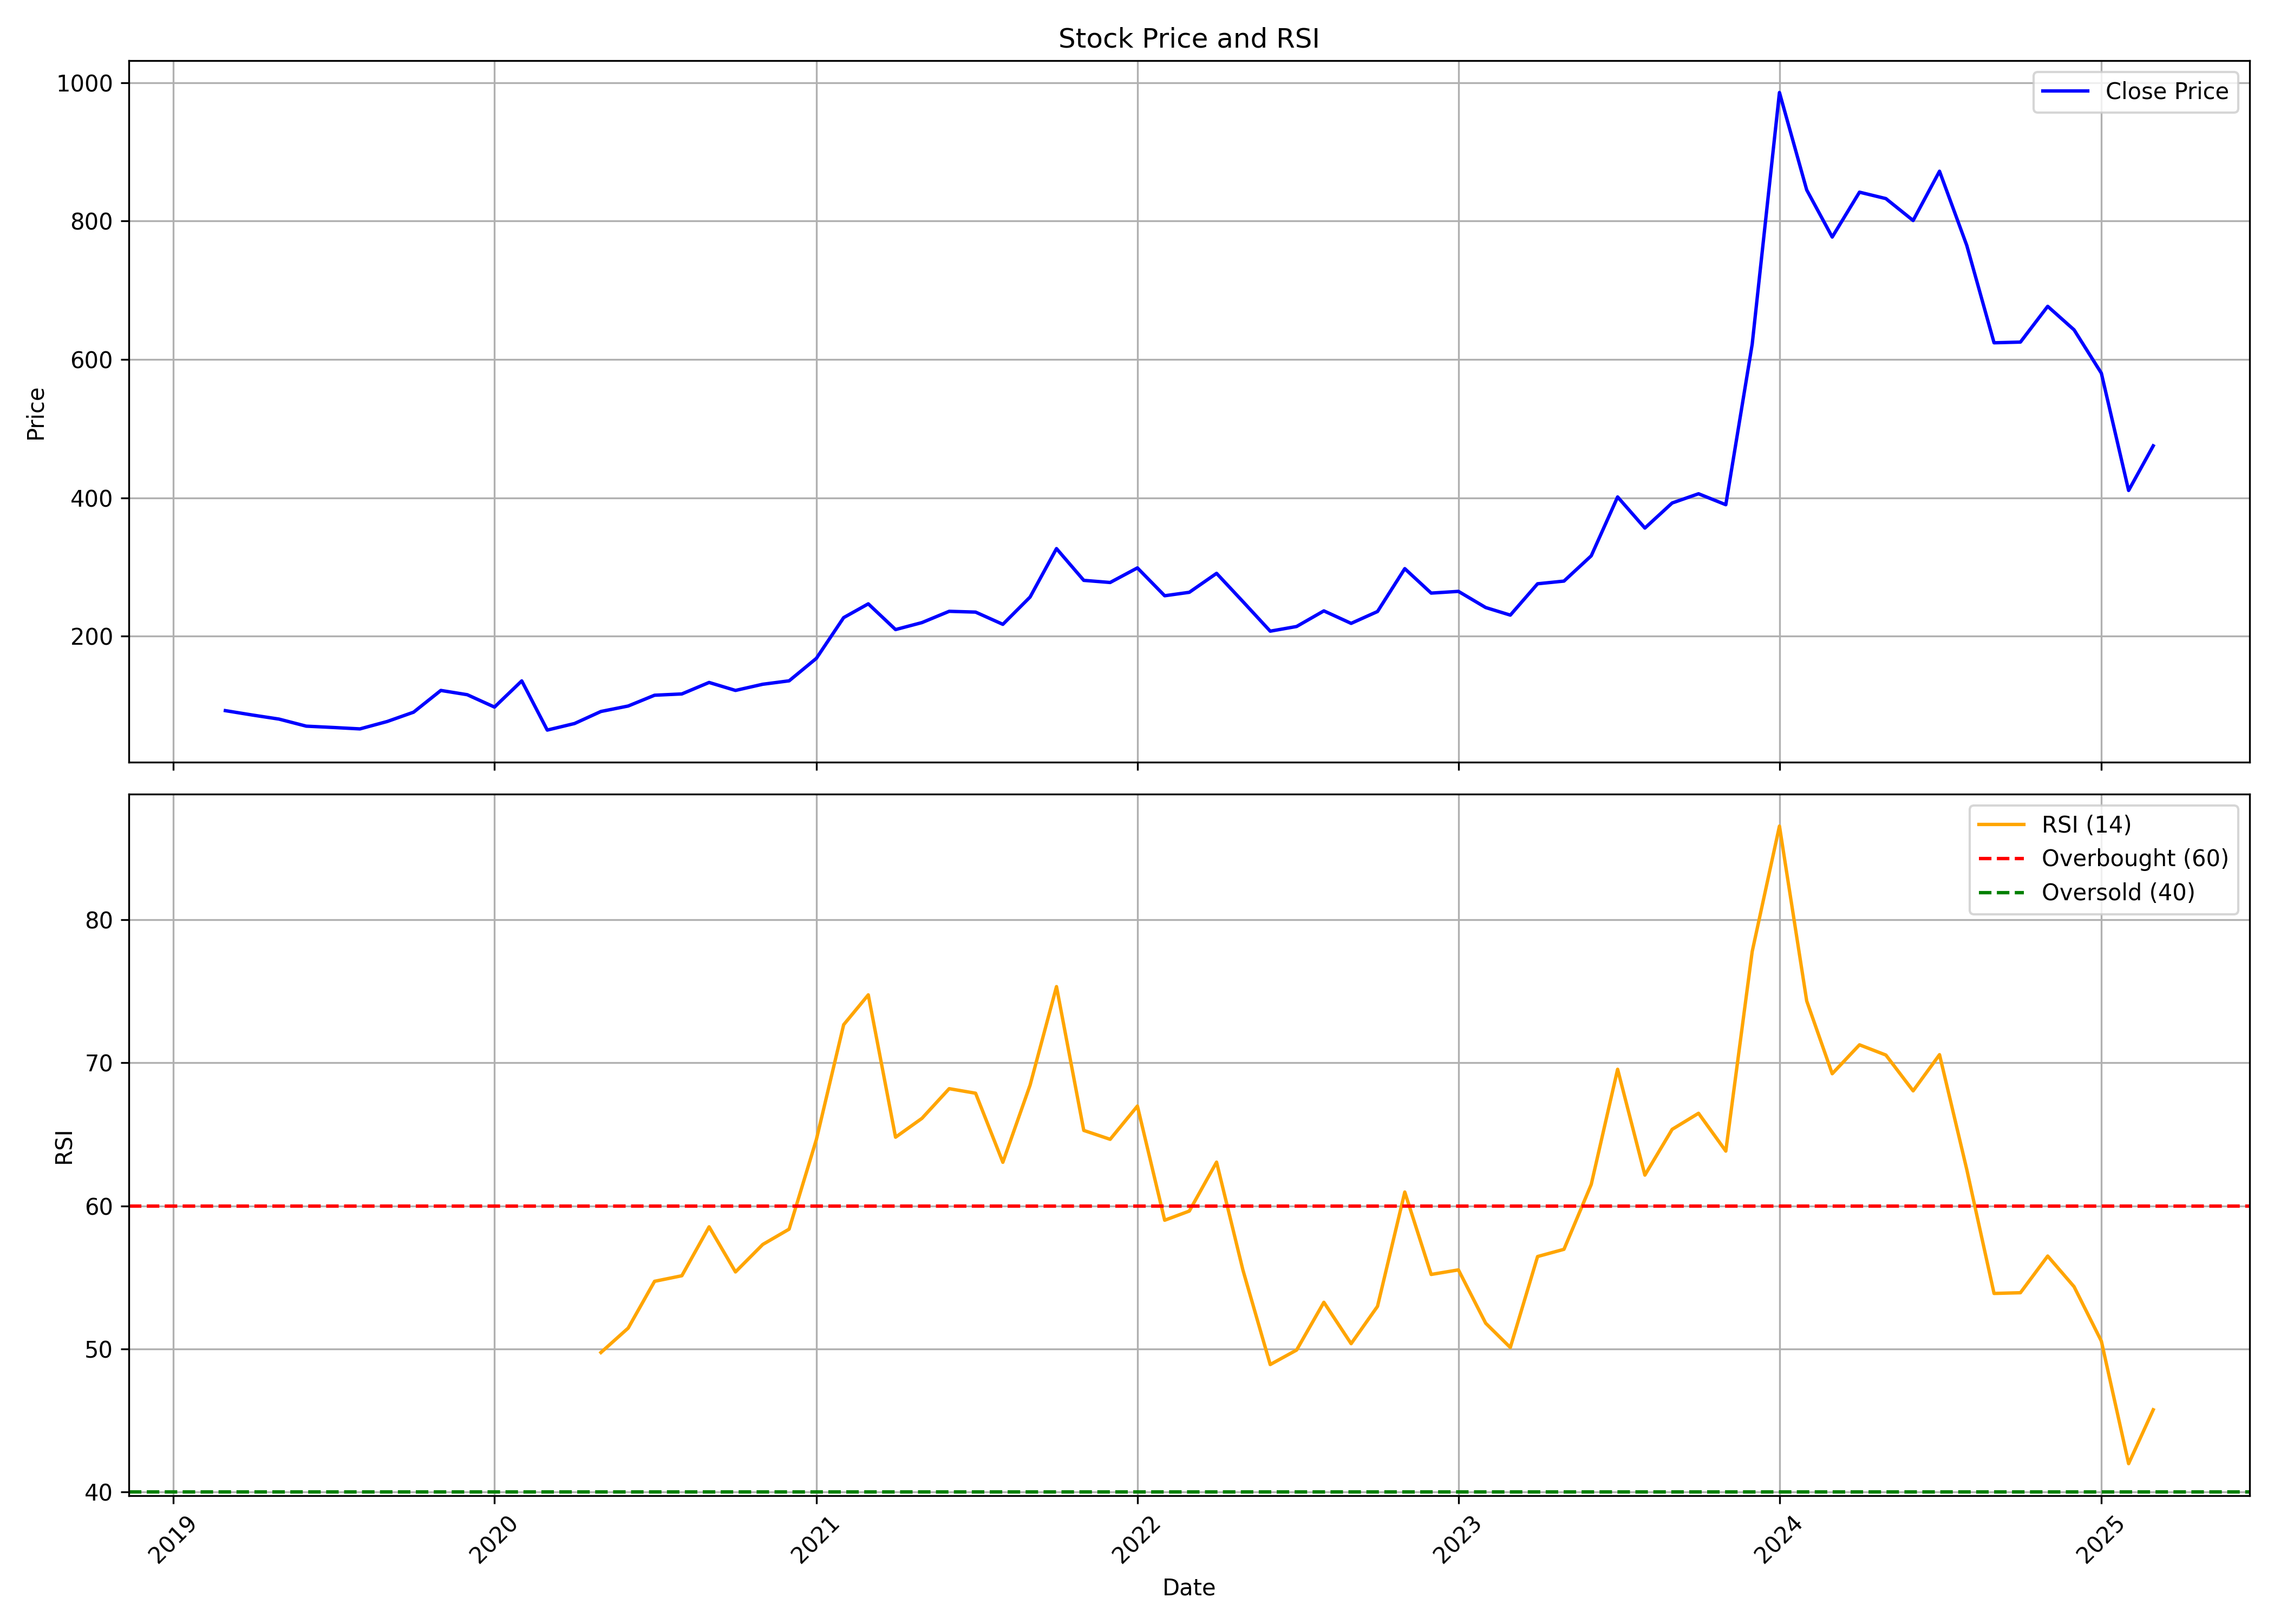

Source data for this figure (header and first rows):
, date, symbol, open, high, low, close, volume, rsi
0, 2019-03-01, MSTCLTD, 93.14, 97.19, 89.9, 92.29, 421066, 
1, 2019-04-01, MSTCLTD, 93.1, 97.59, 79.33, 85.89, 1155999, 
2, 2019-05-01, MSTCLTD, 85.89, 86.01, 77.02, 80.06, 466339, 
3, 2019-06-01, MSTCLTD, 79.49, 80.22, 67.38, 69.85, 265147, 
4, 2019-07-01, MSTCLTD, 70.87, 83.95, 67.63, 67.99, 1189625, 
5, 2019-08-01, MSTCLTD, 65.72, 80.99, 59.2, 65.88, 1296592, 
6, 2019-09-01, MSTCLTD, 65.88, 89.09, 62.44, 76.58, 1746292, 
7, 2019-10-01, MSTCLTD, 77.26, 93.5, 71.88, 90.06, 1741721, 
8, 2019-11-01, MSTCLTD, 92.89, 149.7, 90.1, 121.5, 20537272, 
9, 2019-12-01, MSTCLTD, 122.2, 126.7, 100.7, 115.3, 5892159, 
10, 2020-01-01, MSTCLTD, 115.8, 123.8, 96.26, 97.43, 4280863, 
11, 2020-02-01, MSTCLTD, 98.32, 190.5, 91.15, 135.3, 27105774, 
12, 2020-03-01, MSTCLTD, 140.9, 143.2, 59.2, 64.18, 4782553, 
13, 2020-04-01, MSTCLTD, 67.14, 80.22, 64.87, 73.66, 1832750, 
14, 2020-05-01, MSTCLTD, 73.66, 99.17, 70.46, 91.07, 1950414, 49.75
15, 2020-06-01, MSTCLTD, 93.14, 125.5, 87.67, 98.97, 6198595, 51.46
16, 2020-07-01, MSTCLTD, 102, 145.4, 99.74, 114.6, 15620653, 54.72
17, 2020-08-01, MSTCLTD, 114.4, 135.1, 111.8, 116.4, 10429034, 55.11
18, 2020-09-01, MSTCLTD, 117.3, 151.2, 111.4, 133, 12000103, 58.53
19, 2020-10-01, MSTCLTD, 135.2, 145.2, 119.9, 121.5, 4605732, 55.38
20, 2020-11-01, MSTCLTD, 122.5, 133.2, 117.7, 130.4, 6317823, 57.3
21, 2020-12-01, MSTCLTD, 131.1, 143.3, 118.2, 135.4, 10569994, 58.37
22, 2021-01-01, MSTCLTD, 134.7, 218.1, 134.5, 167.9, 30997596, 64.64
23, 2021-02-01, MSTCLTD, 168.1, 330.6, 165.4, 226.8, 36356231, 72.66
24, 2021-03-01, MSTCLTD, 229.8, 295.8, 228.4, 246.7, 28442986, 74.74
25, 2021-04-01, MSTCLTD, 248.5, 261.2, 206.2, 209.5, 6984246, 64.8
26, 2021-05-01, MSTCLTD, 209.5, 236.7, 207.2, 219.6, 8299884, 66.11
27, 2021-06-01, MSTCLTD, 221.6, 244, 204.3, 235.9, 14930852, 68.19
28, 2021-07-01, MSTCLTD, 237.2, 276.4, 227.7, 234.7, 17406774, 67.87
29, 2021-08-01, MSTCLTD, 236.7, 254.9, 205.2, 217.1, 12712180, 63.04
30, 2021-09-01, MSTCLTD, 218.2, 278.5, 214.9, 256.6, 21892664, 68.44
31, 2021-10-01, MSTCLTD, 258, 454.5, 257.5, 326.5, 50545189, 75.32
32, 2021-11-01, MSTCLTD, 332.9, 345.5, 272.5, 280.6, 12311405, 65.27
33, 2021-12-01, MSTCLTD, 284.1, 313.2, 259.6, 277.6, 7582263, 64.65
34, 2022-01-01, MSTCLTD, 279.1, 327.4, 267.7, 298.6, 11570755, 66.97
35, 2022-02-01, MSTCLTD, 300.7, 304.8, 237.8, 258.4, 7521567, 58.99
36, 2022-03-01, MSTCLTD, 263.6, 280.5, 245.2, 263.4, 6829471, 59.63
37, 2022-04-01, MSTCLTD, 262.3, 332.4, 261.6, 290.8, 13346679, 63.05
38, 2022-05-01, MSTCLTD, 287.8, 298.5, 236.1, 249.9, 5509927, 55.5
39, 2022-06-01, MSTCLTD, 250.4, 261.8, 206.7, 207.2, 4079710, 48.91
40, 2022-07-01, MSTCLTD, 206.5, 222.8, 193, 213.9, 6547091, 49.92
41, 2022-08-01, MSTCLTD, 212.3, 245.4, 212, 236.5, 7685164, 53.26
42, 2022-09-01, MSTCLTD, 234, 266.7, 214.4, 218.4, 7986254, 50.37
43, 2022-10-01, MSTCLTD, 221.1, 248.4, 220.2, 235.6, 3362502, 52.98
44, 2022-11-01, MSTCLTD, 234.4, 317.1, 222.5, 297.6, 20849545, 60.96
45, 2022-12-01, MSTCLTD, 306.4, 310.8, 238.8, 262.2, 8950840, 55.2
46, 2023-01-01, MSTCLTD, 263.2, 287, 249.5, 264.7, 4387713, 55.52
47, 2023-02-01, MSTCLTD, 266.4, 284.7, 239.8, 241.3, 3837698, 51.8
48, 2023-03-01, MSTCLTD, 246.1, 261.4, 217.7, 230.4, 3927317, 50.1
49, 2023-04-01, MSTCLTD, 232.2, 279.6, 232.2, 275.7, 4009621, 56.46
50, 2023-05-01, MSTCLTD, 275.7, 293.9, 264.8, 279.6, 6718187, 56.96
51, 2023-06-01, MSTCLTD, 278.8, 330.9, 277.3, 316.1, 10733690, 61.49
52, 2023-07-01, MSTCLTD, 318.7, 415.9, 305.4, 401.2, 17027767, 69.54
53, 2023-08-01, MSTCLTD, 403.4, 426.1, 342.5, 356.2, 11636077, 62.15
54, 2023-09-01, MSTCLTD, 357.4, 402.6, 355.1, 392.5, 9145149, 65.35
55, 2023-10-01, MSTCLTD, 395.5, 489.2, 376.8, 405.8, 15931494, 66.47
56, 2023-11-01, MSTCLTD, 407.8, 420.2, 383.8, 390, 5491954, 63.82
57, 2023-12-01, MSTCLTD, 396.8, 640.9, 387.8, 621.9, 44304553, 77.77
58, 2024-01-01, MSTCLTD, 626.1, 1083, 573.4, 985.9, 38866982, 86.54
59, 2024-02-01, MSTCLTD, 1001, 1075, 800.2, 845, 15089596, 74.32
... 13 more rows
